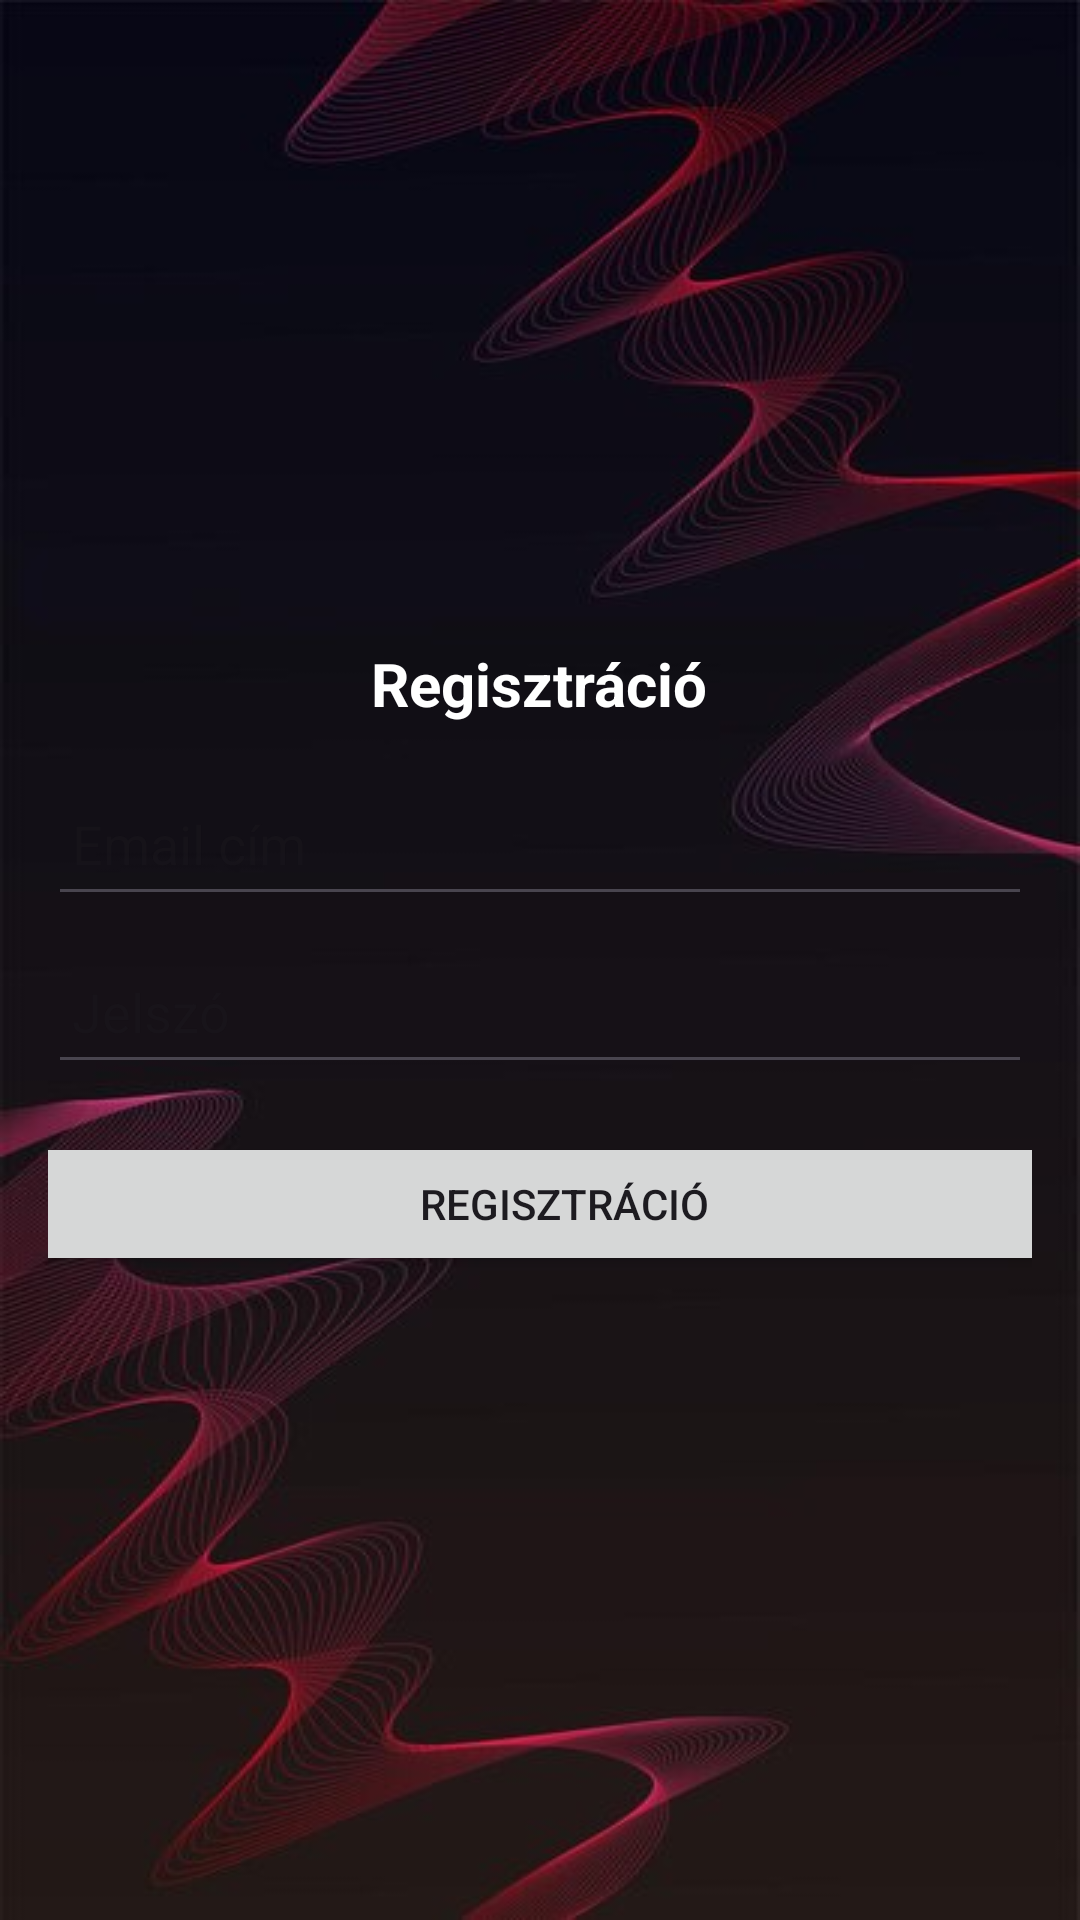

Reconstruct the res/layout file that produces this screen, plus the resources it refers to.
<!-- AndroidManifest.xml: application theme Theme.OnlineVizoraLejelentes -->
<!-- res/layout/activity_register.xml -->
<LinearLayout xmlns:android="http://schemas.android.com/apk/res/android"
    android:id="@+id/main"
    android:layout_width="match_parent"
    android:layout_height="match_parent"
    android:gravity="center"
    android:background="@drawable/background_image"
    android:orientation="vertical"
    android:padding="16dp">



    <TextView
        android:id="@+id/welcomeTextView"
        android:layout_width="wrap_content"
        android:layout_height="wrap_content"
        android:layout_marginBottom="16dp"
        android:text="@string/regisztracio"
        android:textSize="20sp"
        android:textStyle="bold"
        android:textColor="@color/white"/>


    <EditText
        android:id="@+id/emailEditText"
        android:layout_width="match_parent"
        android:layout_height="48dp"
        android:hint="@string/emailcim"
        android:inputType="textEmailAddress"
        android:padding="8dp"
        android:textColor="@color/white"/>

    <EditText
        android:id="@+id/passwordEditText"
        android:layout_width="match_parent"
        android:layout_height="48dp"
        android:layout_marginTop="8dp"
        android:hint="@string/jelszo"
        android:inputType="textPassword"
        android:padding="8dp"
        android:textColor="@color/white"/>

    <LinearLayout
        android:layout_width="match_parent"
        android:layout_height="wrap_content"
        android:layout_marginTop="16dp"
        android:gravity="center"
        android:orientation="horizontal">

        <Button
            android:id="@+id/registerButton"
            android:layout_width="2000dp"
            android:layout_height="wrap_content"
            android:layout_marginStart="16dp"
            android:onClick="registerButton"
            android:padding="8dp"
            android:theme="@style/Button.red"
            android:text="@string/regisztracio" />
    </LinearLayout>

</LinearLayout>
<!-- resources referenced by this layout -->
<resources>
  <color name="white">#FFFFFFFF</color>
  <!-- drawable background_image: jpg bitmap (drawable, 23642 bytes) -->
  <string name="emailcim">Email cím</string>
  <string name="jelszo">Jelszó</string>
  <string name="regisztracio">Regisztráció</string>
  <style name="Button.red" parent="ThemeOverlay.AppCompat">
          <item name="colorAccent">@color/red</item>
      </style>
  <style name="Theme.OnlineVizoraLejelentes" parent="Base.Theme.OnlineVizoraLejelentes" />
  <color name="red">#900C3F</color>
  <style name="Base.Theme.OnlineVizoraLejelentes" parent="Theme.Material3.DayNight.NoActionBar">
          
          
      </style>
</resources>
